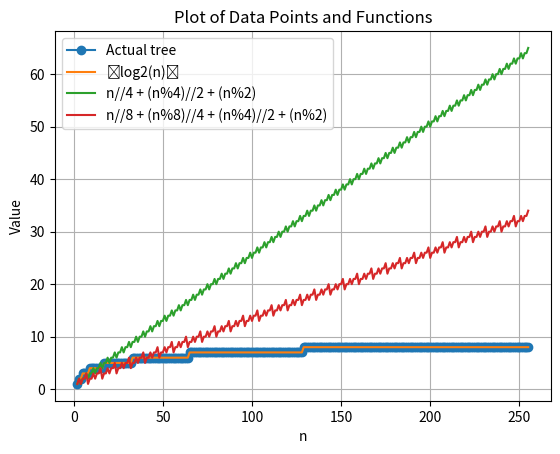

The matplotlib source for this figure:
import matplotlib.pyplot as plt
import numpy as np

# Given data points
data_points = [(2, 1), (3, 2), (4, 2), (5, 3), (6, 3), (7, 3), (8, 3), (9, 4), (10, 4), (11, 4), (12, 4), (13, 4), (14, 4), (15, 4), (16, 4), (17, 5), (18, 5), (19, 5), (20, 5), (21, 5), (22, 5), (23, 5), (24, 5), (25, 5), (26, 5), (27, 5), (28, 5), (29, 5), (30, 5), (31, 5), (32, 5), (33, 6), (34, 6), (35, 6), (36, 6), (37, 6), (38, 6), (39, 6), (40, 6), (41, 6), (42, 6), (43, 6), (44, 6), (45, 6), (46, 6), (47, 6), (48, 6), (49, 6), (50, 6), (51, 6), (52, 6), (53, 6), (54, 6), (55, 6), (56, 6), (57, 6), (58, 6), (59, 6), (60, 6), (61, 6), (62, 6), (63, 6), (64, 6), (65, 7), (66, 7), (67, 7), (68, 7), (69, 7), (70, 7), (71, 7), (72, 7), (73, 7), (74, 7), (75, 7), (76, 7), (77, 7), (78, 7), (79, 7), (80, 7), (81, 7), (82, 7), (83, 7), (84, 7), (85, 7), (86, 7), (87, 7), (88, 7), (89, 7), (90, 7), (91, 7), (92, 7), (93, 7), (94, 7), (95, 7), (96, 7), (97, 7), (98, 7), (99, 7), (100, 7), (101, 7), (102, 7), (103, 7), (104, 7), (105, 7), (106, 7), (107, 7), (108, 7), (109, 7), (110, 7), (111, 7), (112, 7), (113, 7), (114, 7), (115, 7), (116, 7), (117, 7), (118, 7), (119, 7), (120, 7), (121, 7), (122, 7), (123, 7), (124, 7), (125, 7), (126, 7), (127, 7), (128, 7), (129, 8), (130, 8), (131, 8), (132, 8), (133, 8), (134, 8), (135, 8), (136, 8), (137, 8), (138, 8), (139, 8), (140, 8), (141, 8), (142, 8), (143, 8), (144, 8), (145, 8), (146, 8), (147, 8), (148, 8), (149, 8), (150, 8), (151, 8), (152, 8), (153, 8), (154, 8), (155, 8), (156, 8), (157, 8), (158, 8), (159, 8), (160, 8), (161, 8), (162, 8), (163, 8), (164, 8), (165, 8), (166, 8), (167, 8), (168, 8), (169, 8), (170, 8), (171, 8), (172, 8), (173, 8), (174, 8), (175, 8), (176, 8), (177, 8), (178, 8), (179, 8), (180, 8), (181, 8), (182, 8), (183, 8), (184, 8), (185, 8), (186, 8), (187, 8), (188, 8), (189, 8), (190, 8), (191, 8), (192, 8), (193, 8), (194, 8), (195, 8), (196, 8), (197, 8), (198, 8), (199, 8), (200, 8), (201, 8), (202, 8), (203, 8), (204, 8), (205, 8), (206, 8), (207, 8), (208, 8), (209, 8), (210, 8), (211, 8), (212, 8), (213, 8), (214, 8), (215, 8), (216, 8), (217, 8), (218, 8), (219, 8), (220, 8), (221, 8), (222, 8), (223, 8), (224, 8), (225, 8), (226, 8), (227, 8), (228, 8), (229, 8), (230, 8), (231, 8), (232, 8), (233, 8), (234, 8), (235, 8), (236, 8), (237, 8), (238, 8), (239, 8), (240, 8), (241, 8), (242, 8), (243, 8), (244, 8), (245, 8), (246, 8), (247, 8), (248, 8), (249, 8), (250, 8), (251, 8), (252, 8), (253, 8), (254, 8), (255, 8)]

x_coords = [point[0] for point in data_points]
y_coords = [point[1] for point in data_points]

# Generate a range of n values for plotting
n = np.arange(2, 256)
complete_binary_tree = np.ceil(np.log2(n))
recursive_4step = np.floor_divide(n, 4) + np.floor_divide(np.mod(n, 4), 2) + np.mod(n, 2)
recursive_8step = np.floor_divide(n, 8) + np.floor_divide(np.mod(n, 8), 4) + np.floor_divide(np.mod(n, 4), 2) + np.mod(n, 2)

plt.plot(x_coords, y_coords, marker='o', linestyle='-', label='Actual tree')
#plt.plot(n, np.log2(n), label='log2(n)')
plt.plot(n, complete_binary_tree, label='⌈log2(n)⌉')
plt.plot(n, recursive_4step, label="n//4 + (n%4)//2 + (n%2)")
plt.plot(n, recursive_8step, label="n//8 + (n%8)//4 + (n%4)//2 + (n%2)")
# Plot settings
plt.xlabel('n')
plt.ylabel('Value')
plt.title('Plot of Data Points and Functions')
plt.legend()
plt.grid(True)
plt.show()

print(list(enumerate(complete_binary_tree, 2)))
